Run: headless pygame with SDL's dummy video driver; simulated clock (each Clock.tick advances the game by its frame time, no real sleeping); random seed 0; keys injected as events and as key.get_pressed() state; no mouse input; restart key R tapped at the start of phases 3 and 4.
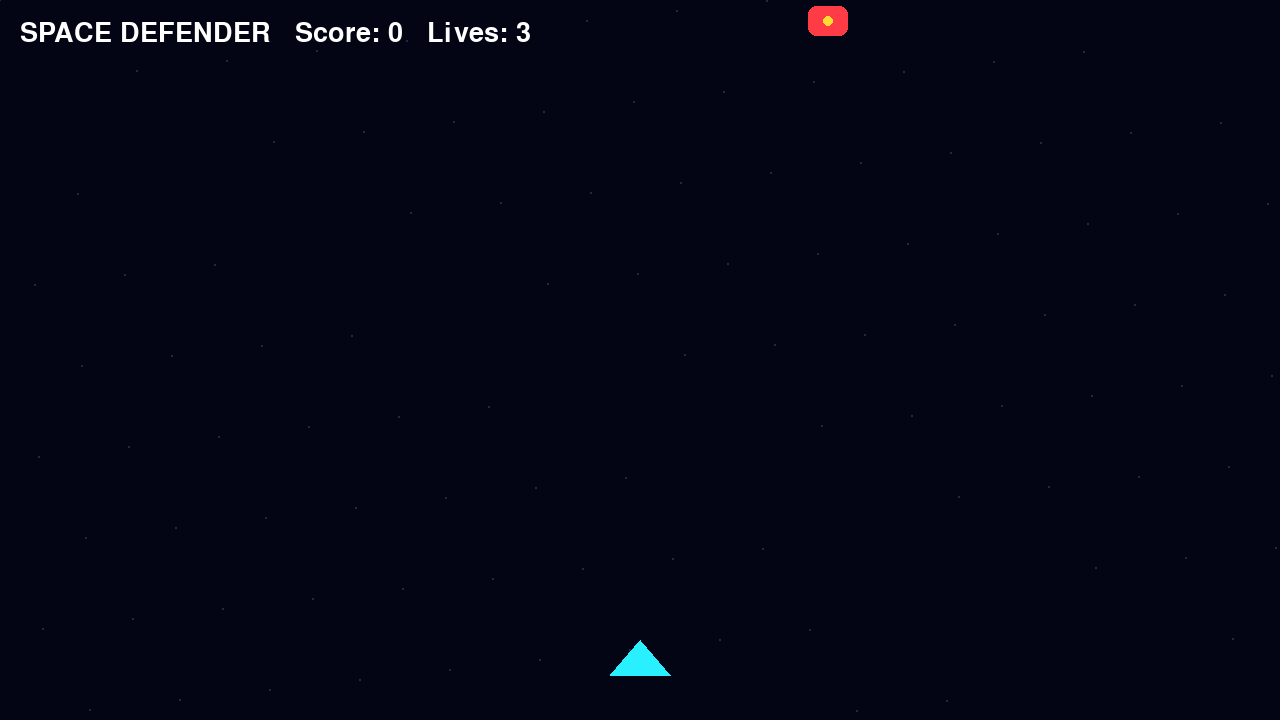
Frame 1 of 4 · flips 1–60 · no input
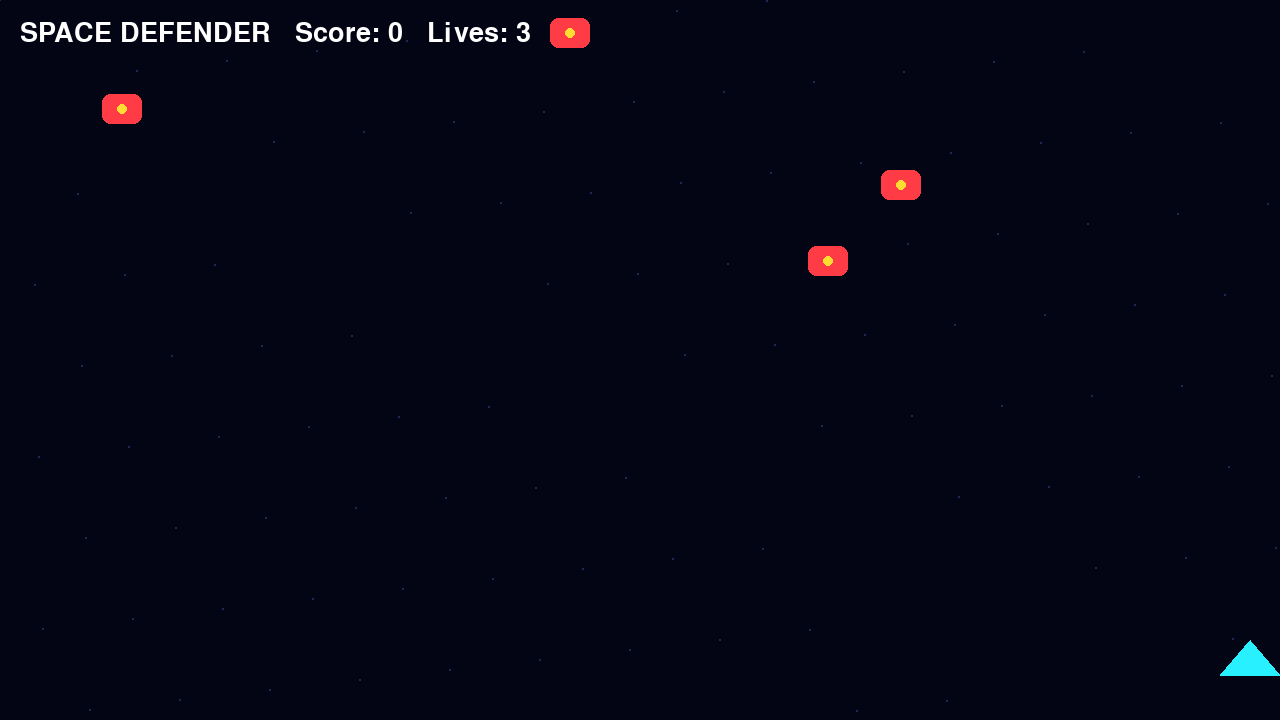
Frame 2 of 4 · flips 61–180 · tapped SPACE, RETURN · held RIGHT (→), D
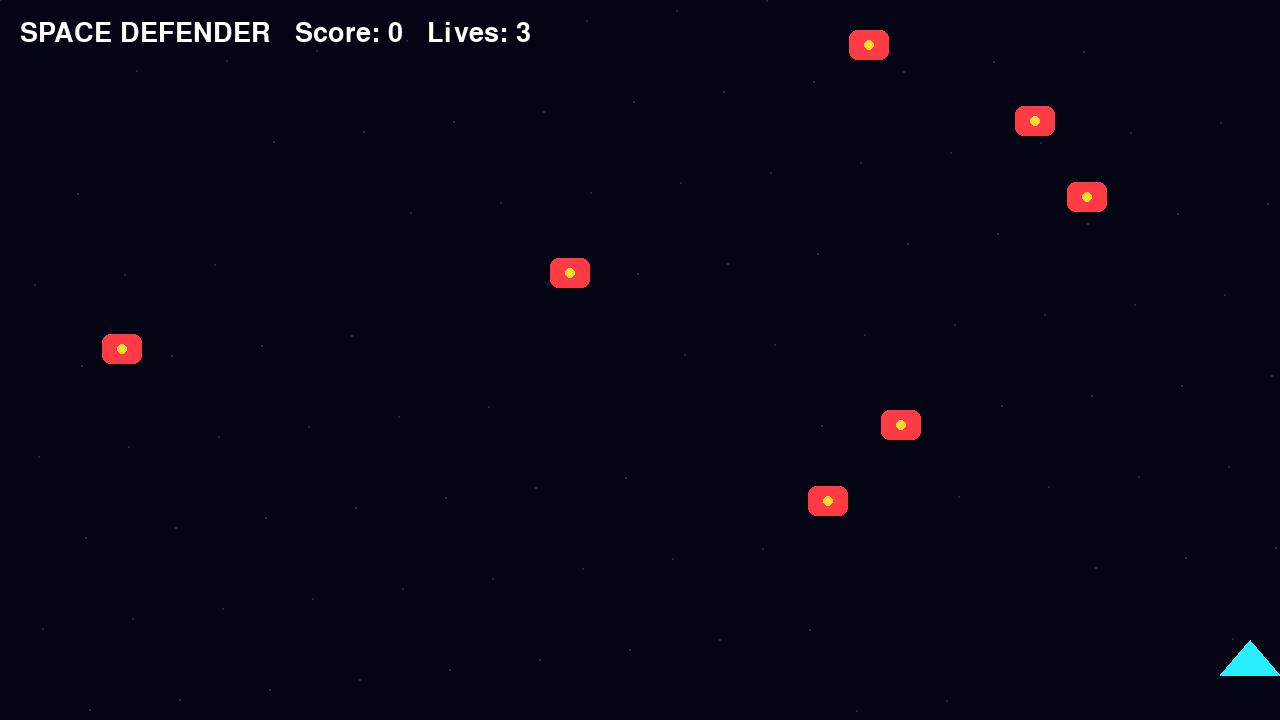
Frame 3 of 4 · flips 181–300 · tapped R · held DOWN (↓), S
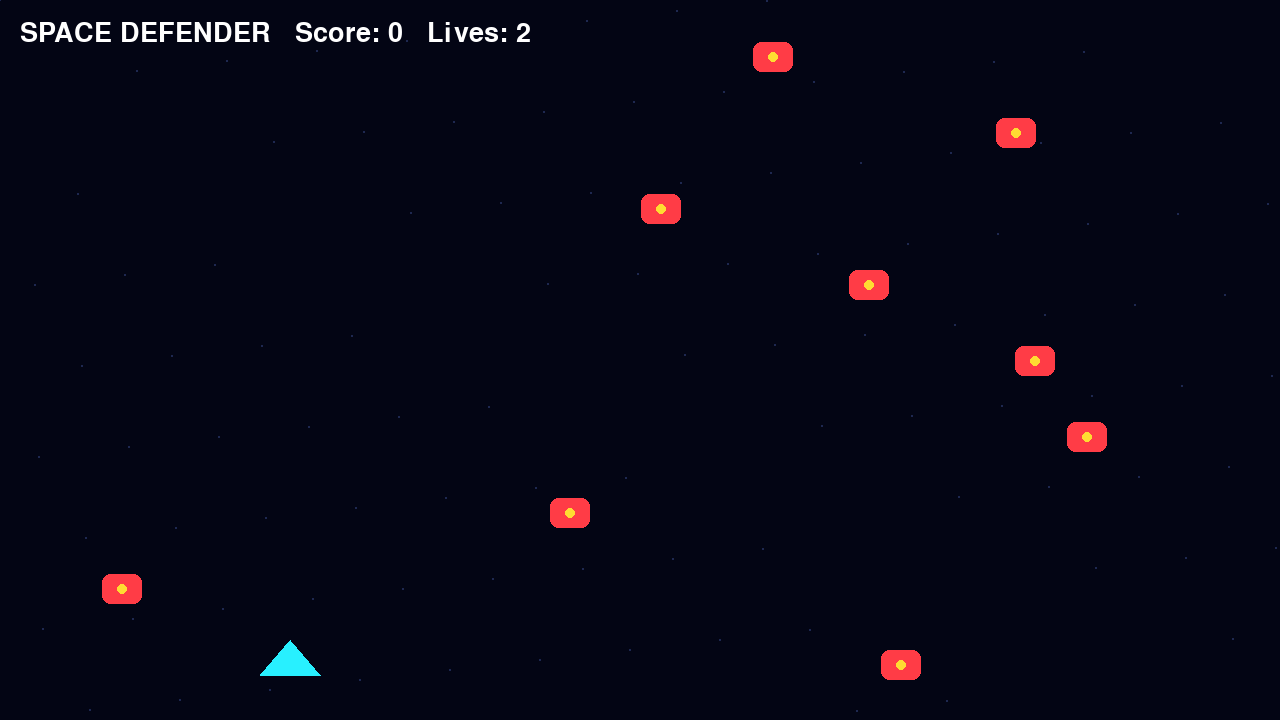
Frame 4 of 4 · flips 301–420 · tapped R · held LEFT (←), A, UP (↑), W

The pygame program that drew these frames:

import pygame
import random
import sys

pygame.init()

WIDTH, HEIGHT = 1280, 720

screen = pygame.display.set_mode((WIDTH, HEIGHT))
pygame.display.set_caption("Space Defender")
clock = pygame.time.Clock()

FONT = pygame.font.Font(None, 40)
BIG = pygame.font.Font(None, 80)

BLACK = (3, 5, 20)
WHITE = (255, 255, 255)
CYAN = (40, 240, 255)
RED = (255, 60, 70)
YELLOW = (255, 220, 50)


def draw_text(message, x, y, color=WHITE):
    screen.blit(FONT.render(str(message), True, color), (x, y))


while True:

    player = pygame.Rect(
        WIDTH // 2 - 30,
        HEIGHT - 80,
        60,
        35
    )

    bullets = []
    enemies = []

    score = 0
    lives = 3

    enemy_timer = 0
    shoot_timer = 0

    running = True

    while running:

        dt = clock.tick(60) / 1000

        enemy_timer += dt
        shoot_timer -= dt

        for event in pygame.event.get():

            if event.type == pygame.QUIT:
                pygame.quit()
                sys.exit()

            if event.type == pygame.KEYDOWN:
                if event.key == pygame.K_ESCAPE:
                    pygame.quit()
                    sys.exit()

        keys = pygame.key.get_pressed()

        if keys[pygame.K_LEFT]:
            player.x -= int(500 * dt)

        if keys[pygame.K_RIGHT]:
            player.x += int(500 * dt)

        player.x = max(
            0,
            min(WIDTH - player.width, player.x)
        )

        if keys[pygame.K_SPACE] and shoot_timer <= 0:

            bullets.append(
                pygame.Rect(
                    player.centerx - 3,
                    player.top - 20,
                    6,
                    20
                )
            )

            shoot_timer = 0.15

        if enemy_timer > 0.6:

            enemy_timer = 0

            enemies.append(
                pygame.Rect(
                    random.randint(20, WIDTH - 60),
                    -40,
                    40,
                    30
                )
            )

        for bullet in bullets[:]:

            bullet.y -= int(800 * dt)

            if bullet.bottom < 0:
                bullets.remove(bullet)

        for enemy in enemies[:]:

            enemy.y += int((150 + score * 0.03) * dt)

            if enemy.top > HEIGHT:

                enemies.remove(enemy)
                lives -= 1

            elif enemy.colliderect(player):

                enemies.remove(enemy)
                lives -= 1

        for bullet in bullets[:]:

            for enemy in enemies[:]:

                if bullet.colliderect(enemy):

                    if bullet in bullets:
                        bullets.remove(bullet)

                    enemies.remove(enemy)

                    score += 10
                    break

        if lives <= 0:
            running = False

        screen.fill(BLACK)

        # Stars
        for i in range(100):
            x = (i * 137) % WIDTH
            y = (i * 71) % HEIGHT

            pygame.draw.circle(
                screen,
                (30, 40, 80),
                (x, y),
                1
            )

        # Spaceship
        pygame.draw.polygon(
            screen,
            CYAN,
            [
                (player.centerx, player.top),
                (player.left, player.bottom),
                (player.right, player.bottom)
            ]
        )

        # Bullets
        for bullet in bullets:
            pygame.draw.rect(
                screen,
                YELLOW,
                bullet
            )

        # Enemies
        for enemy in enemies:

            pygame.draw.rect(
                screen,
                RED,
                enemy,
                border_radius=8
            )

            pygame.draw.circle(
                screen,
                YELLOW,
                enemy.center,
                5
            )

        draw_text(
            f"SPACE DEFENDER   Score: {score}   Lives: {lives}",
            20,
            20
        )

        pygame.display.flip()

    # Game over
    while True:

        screen.fill(BLACK)

        image = BIG.render("GAME OVER", True, RED)
        screen.blit(
            image,
            image.get_rect(center=(WIDTH // 2, 300))
        )

        draw_text(
            f"Final Score: {score}",
            WIDTH // 2 - 100,
            380
        )

        draw_text(
            "R = Restart    ESC = Quit",
            WIDTH // 2 - 180,
            440,
            CYAN
        )

        pygame.display.flip()

        restart = False

        for event in pygame.event.get():

            if event.type == pygame.QUIT:
                pygame.quit()
                sys.exit()

            if event.type == pygame.KEYDOWN:

                if event.key == pygame.K_r:
                    restart = True

                if event.key == pygame.K_ESCAPE:
                    pygame.quit()
                    sys.exit()

        if restart:
            break

        clock.tick(60)
